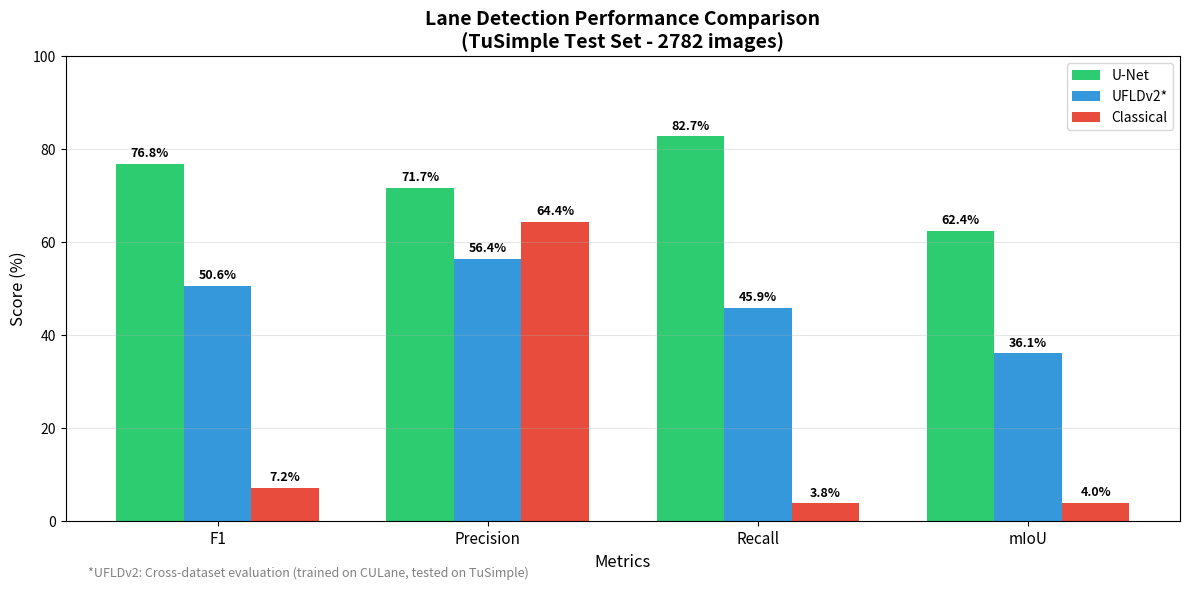
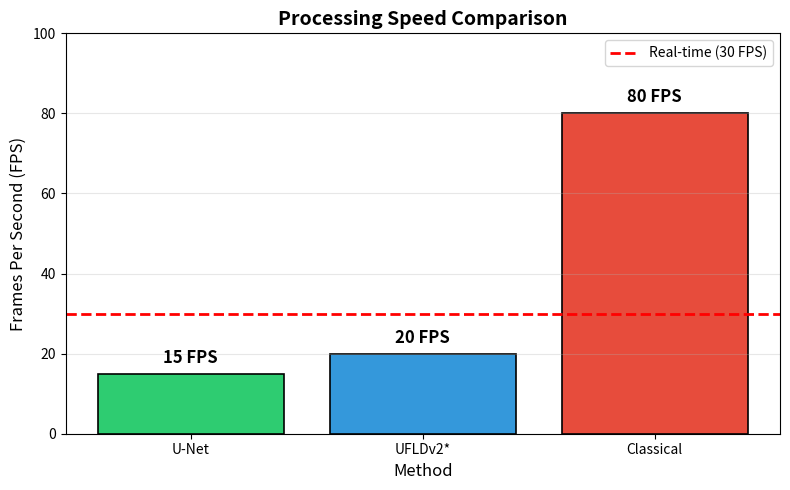
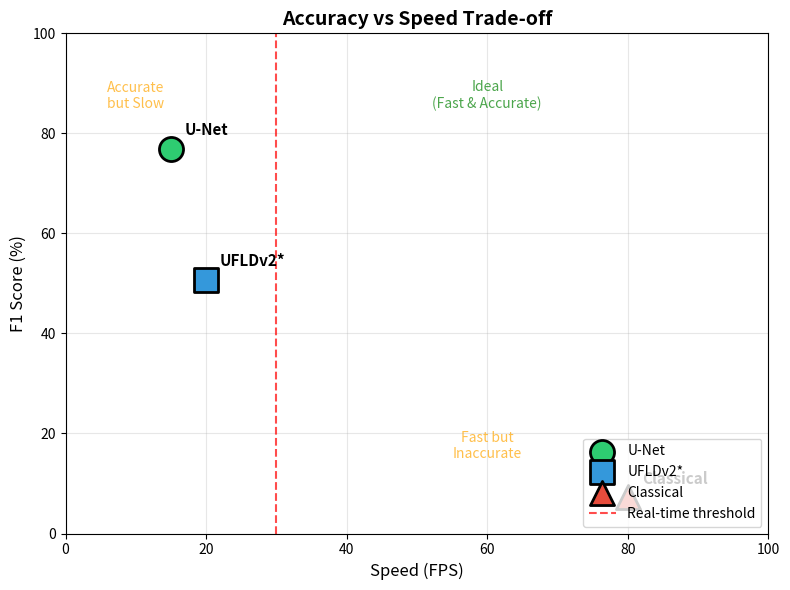
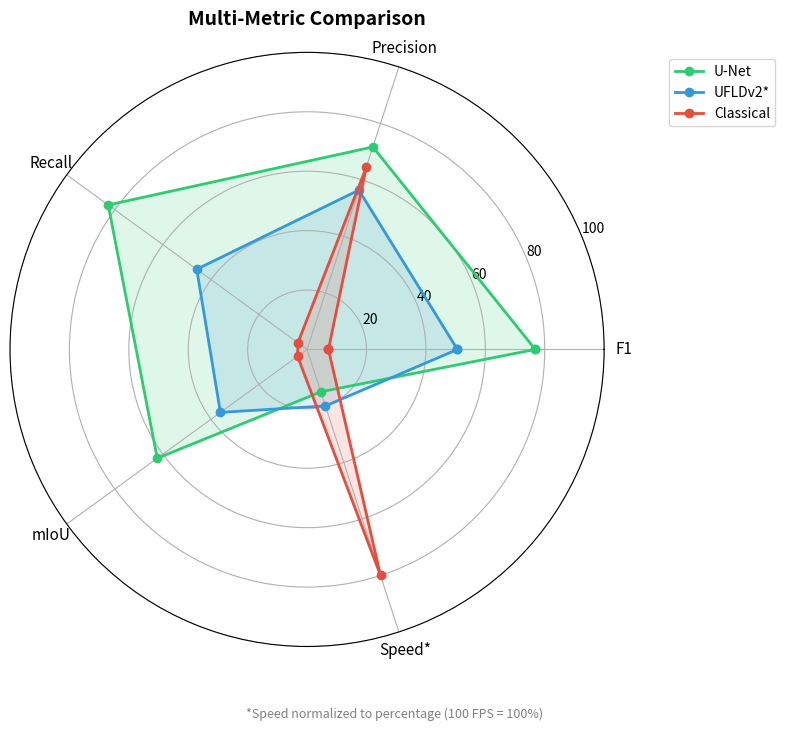

The matplotlib source for these figures, in order:
#!/usr/bin/env python3
"""
Generate evaluation charts and visualizations for the report.
Uses TuSimple test set results.
"""
import json
import matplotlib.pyplot as plt
import numpy as np
from pathlib import Path

# Results from our evaluations
RESULTS = {
    "U-Net": {
        "F1": 76.81,
        "Precision": 71.67,
        "Recall": 82.74,
        "mIoU": 62.35,
        "FPS": 15
    },
    "UFLDv2*": {  # Cross-dataset
        "F1": 50.62,
        "Precision": 56.39,
        "Recall": 45.92,
        "mIoU": 36.06,
        "FPS": 20
    },
    "Classical": {
        "F1": 7.20,
        "Precision": 64.43,
        "Recall": 3.81,
        "mIoU": 3.95,
        "FPS": 80
    }
}

def create_metrics_bar_chart(output_path: str):
    """Create bar chart comparing F1, Precision, Recall, IoU."""
    methods = list(RESULTS.keys())
    metrics = ["F1", "Precision", "Recall", "mIoU"]
    
    x = np.arange(len(metrics))
    width = 0.25
    
    fig, ax = plt.subplots(figsize=(12, 6))
    
    colors = ['#2ecc71', '#3498db', '#e74c3c']  # Green, Blue, Red
    
    for i, method in enumerate(methods):
        values = [RESULTS[method][m] for m in metrics]
        bars = ax.bar(x + i * width, values, width, label=method, color=colors[i])
        
        # Add value labels on bars
        for bar, val in zip(bars, values):
            ax.annotate(f'{val:.1f}%',
                       xy=(bar.get_x() + bar.get_width() / 2, bar.get_height()),
                       xytext=(0, 3),
                       textcoords="offset points",
                       ha='center', va='bottom', fontsize=9, fontweight='bold')
    
    ax.set_xlabel('Metrics', fontsize=12)
    ax.set_ylabel('Score (%)', fontsize=12)
    ax.set_title('Lane Detection Performance Comparison\n(TuSimple Test Set - 2782 images)', fontsize=14, fontweight='bold')
    ax.set_xticks(x + width)
    ax.set_xticklabels(metrics, fontsize=11)
    ax.legend(loc='upper right', fontsize=10)
    ax.set_ylim(0, 100)
    ax.grid(axis='y', alpha=0.3)
    
    # Add footnote
    ax.text(0.02, -0.12, '*UFLDv2: Cross-dataset evaluation (trained on CULane, tested on TuSimple)', 
            transform=ax.transAxes, fontsize=9, style='italic', color='gray')
    
    plt.tight_layout()
    plt.savefig(output_path, dpi=150, bbox_inches='tight')
    plt.close()
    print(f"Saved: {output_path}")


def create_fps_chart(output_path: str):
    """Create FPS comparison bar chart."""
    methods = list(RESULTS.keys())
    fps_values = [RESULTS[m]["FPS"] for m in methods]
    
    fig, ax = plt.subplots(figsize=(8, 5))
    
    colors = ['#2ecc71', '#3498db', '#e74c3c']
    bars = ax.bar(methods, fps_values, color=colors, edgecolor='black', linewidth=1.2)
    
    # Add value labels
    for bar, val in zip(bars, fps_values):
        ax.annotate(f'{val} FPS',
                   xy=(bar.get_x() + bar.get_width() / 2, bar.get_height()),
                   xytext=(0, 5),
                   textcoords="offset points",
                   ha='center', va='bottom', fontsize=12, fontweight='bold')
    
    # Add real-time line (30 FPS)
    ax.axhline(y=30, color='red', linestyle='--', linewidth=2, label='Real-time (30 FPS)')
    
    ax.set_xlabel('Method', fontsize=12)
    ax.set_ylabel('Frames Per Second (FPS)', fontsize=12)
    ax.set_title('Processing Speed Comparison', fontsize=14, fontweight='bold')
    ax.legend(loc='upper right')
    ax.set_ylim(0, 100)
    ax.grid(axis='y', alpha=0.3)
    
    plt.tight_layout()
    plt.savefig(output_path, dpi=150, bbox_inches='tight')
    plt.close()
    print(f"Saved: {output_path}")


def create_accuracy_vs_speed_scatter(output_path: str):
    """Create scatter plot: Accuracy (F1) vs Speed (FPS)."""
    fig, ax = plt.subplots(figsize=(8, 6))
    
    colors = ['#2ecc71', '#3498db', '#e74c3c']
    markers = ['o', 's', '^']
    
    for i, (method, data) in enumerate(RESULTS.items()):
        ax.scatter(data["FPS"], data["F1"], s=300, c=colors[i], marker=markers[i], 
                  label=method, edgecolors='black', linewidth=2, zorder=3)
        ax.annotate(method, (data["FPS"], data["F1"]), 
                   xytext=(10, 10), textcoords='offset points', fontsize=11, fontweight='bold')
    
    # Add real-time line
    ax.axvline(x=30, color='red', linestyle='--', linewidth=1.5, alpha=0.7, label='Real-time threshold')
    
    ax.set_xlabel('Speed (FPS)', fontsize=12)
    ax.set_ylabel('F1 Score (%)', fontsize=12)
    ax.set_title('Accuracy vs Speed Trade-off', fontsize=14, fontweight='bold')
    ax.grid(True, alpha=0.3)
    ax.set_xlim(0, 100)
    ax.set_ylim(0, 100)
    ax.legend(loc='lower right')
    
    # Add quadrant labels
    ax.text(60, 85, 'Ideal\n(Fast & Accurate)', ha='center', fontsize=10, 
            color='green', alpha=0.7, style='italic')
    ax.text(10, 85, 'Accurate\nbut Slow', ha='center', fontsize=10, 
            color='orange', alpha=0.7, style='italic')
    ax.text(60, 15, 'Fast but\nInaccurate', ha='center', fontsize=10, 
            color='orange', alpha=0.7, style='italic')
    
    plt.tight_layout()
    plt.savefig(output_path, dpi=150, bbox_inches='tight')
    plt.close()
    print(f"Saved: {output_path}")


def create_radar_chart(output_path: str):
    """Create radar/spider chart for multi-metric comparison."""
    metrics = ["F1", "Precision", "Recall", "mIoU", "Speed*"]
    
    # Normalize speed to 0-100 scale (max 100 FPS)
    data = {
        "U-Net": [76.81, 71.67, 82.74, 62.35, 15],
        "UFLDv2*": [50.62, 56.39, 45.92, 36.06, 20],
        "Classical": [7.20, 64.43, 3.81, 3.95, 80]
    }
    
    angles = np.linspace(0, 2 * np.pi, len(metrics), endpoint=False).tolist()
    angles += angles[:1]  # Complete the loop
    
    fig, ax = plt.subplots(figsize=(8, 8), subplot_kw=dict(polar=True))
    
    colors = ['#2ecc71', '#3498db', '#e74c3c']
    
    for i, (method, values) in enumerate(data.items()):
        values += values[:1]  # Complete the loop
        ax.plot(angles, values, 'o-', linewidth=2, label=method, color=colors[i])
        ax.fill(angles, values, alpha=0.15, color=colors[i])
    
    ax.set_xticks(angles[:-1])
    ax.set_xticklabels(metrics, fontsize=11)
    ax.set_ylim(0, 100)
    ax.set_title('Multi-Metric Comparison', fontsize=14, fontweight='bold', pad=20)
    ax.legend(loc='upper right', bbox_to_anchor=(1.3, 1.0))
    ax.grid(True)
    
    # Add footnote
    fig.text(0.5, 0.02, '*Speed normalized to percentage (100 FPS = 100%)', 
             ha='center', fontsize=9, style='italic', color='gray')
    
    plt.tight_layout()
    plt.savefig(output_path, dpi=150, bbox_inches='tight')
    plt.close()
    print(f"Saved: {output_path}")


def create_summary_table(output_path: str):
    """Create a summary table as image."""
    fig, ax = plt.subplots(figsize=(10, 4))
    ax.axis('off')
    
    # Table data
    columns = ['Method', 'F1 (%)', 'Precision (%)', 'Recall (%)', 'mIoU (%)', 'FPS', 'Real-time']
    rows = [
        ['U-Net (TuSimple)', '76.81', '71.67', '82.74', '62.35', '~15', 'No'],
        ['UFLDv2 (CULane)*', '50.62', '56.39', '45.92', '36.06', '~20', 'No'],
        ['Classical (Hough)', '7.20', '64.43', '3.81', '3.95', '~80', 'Yes']
    ]
    
    # Create table
    table = ax.table(cellText=rows, colLabels=columns, loc='center', cellLoc='center')
    table.auto_set_font_size(False)
    table.set_fontsize(11)
    table.scale(1.2, 1.8)
    
    # Style header
    for i, col in enumerate(columns):
        table[(0, i)].set_facecolor('#34495e')
        table[(0, i)].set_text_props(color='white', fontweight='bold')
    
    # Color code rows
    colors_row = ['#d5f4e6', '#d6eaf8', '#fadbd8']  # Light green, blue, red
    for row_idx in range(1, 4):
        for col_idx in range(len(columns)):
            table[(row_idx, col_idx)].set_facecolor(colors_row[row_idx-1])
    
    # Highlight best values
    # Best F1
    table[(1, 1)].set_text_props(fontweight='bold')
    # Best Recall
    table[(1, 3)].set_text_props(fontweight='bold')
    # Best mIoU
    table[(1, 4)].set_text_props(fontweight='bold')
    # Best FPS
    table[(3, 5)].set_text_props(fontweight='bold')
    
    ax.set_title('Evaluation Results Summary\n(TuSimple Test Set - 2782 images)', 
                fontsize=14, fontweight='bold', pad=20)
    
    # Footnote
    fig.text(0.5, 0.05, '*UFLDv2: Cross-dataset evaluation (trained on CULane)', 
             ha='center', fontsize=9, style='italic', color='gray')
    
    plt.tight_layout()
    plt.savefig(output_path, dpi=150, bbox_inches='tight')
    plt.close()
    print(f"Saved: {output_path}")


def main():
    output_dir = Path("outputs/report_figures")
    output_dir.mkdir(parents=True, exist_ok=True)
    
    print("Generating report figures...")
    print("="*50)
    
    # Generate all charts
    create_metrics_bar_chart(str(output_dir / "metrics_comparison.png"))
    create_fps_chart(str(output_dir / "fps_comparison.png"))
    create_accuracy_vs_speed_scatter(str(output_dir / "accuracy_vs_speed.png"))
    create_radar_chart(str(output_dir / "radar_chart.png"))
    create_summary_table(str(output_dir / "summary_table.png"))
    
    print("="*50)
    print(f"All figures saved to: {output_dir}/")
    print("\nGenerated files:")
    for f in output_dir.glob("*.png"):
        print(f"  - {f.name}")


if __name__ == "__main__":
    main()
